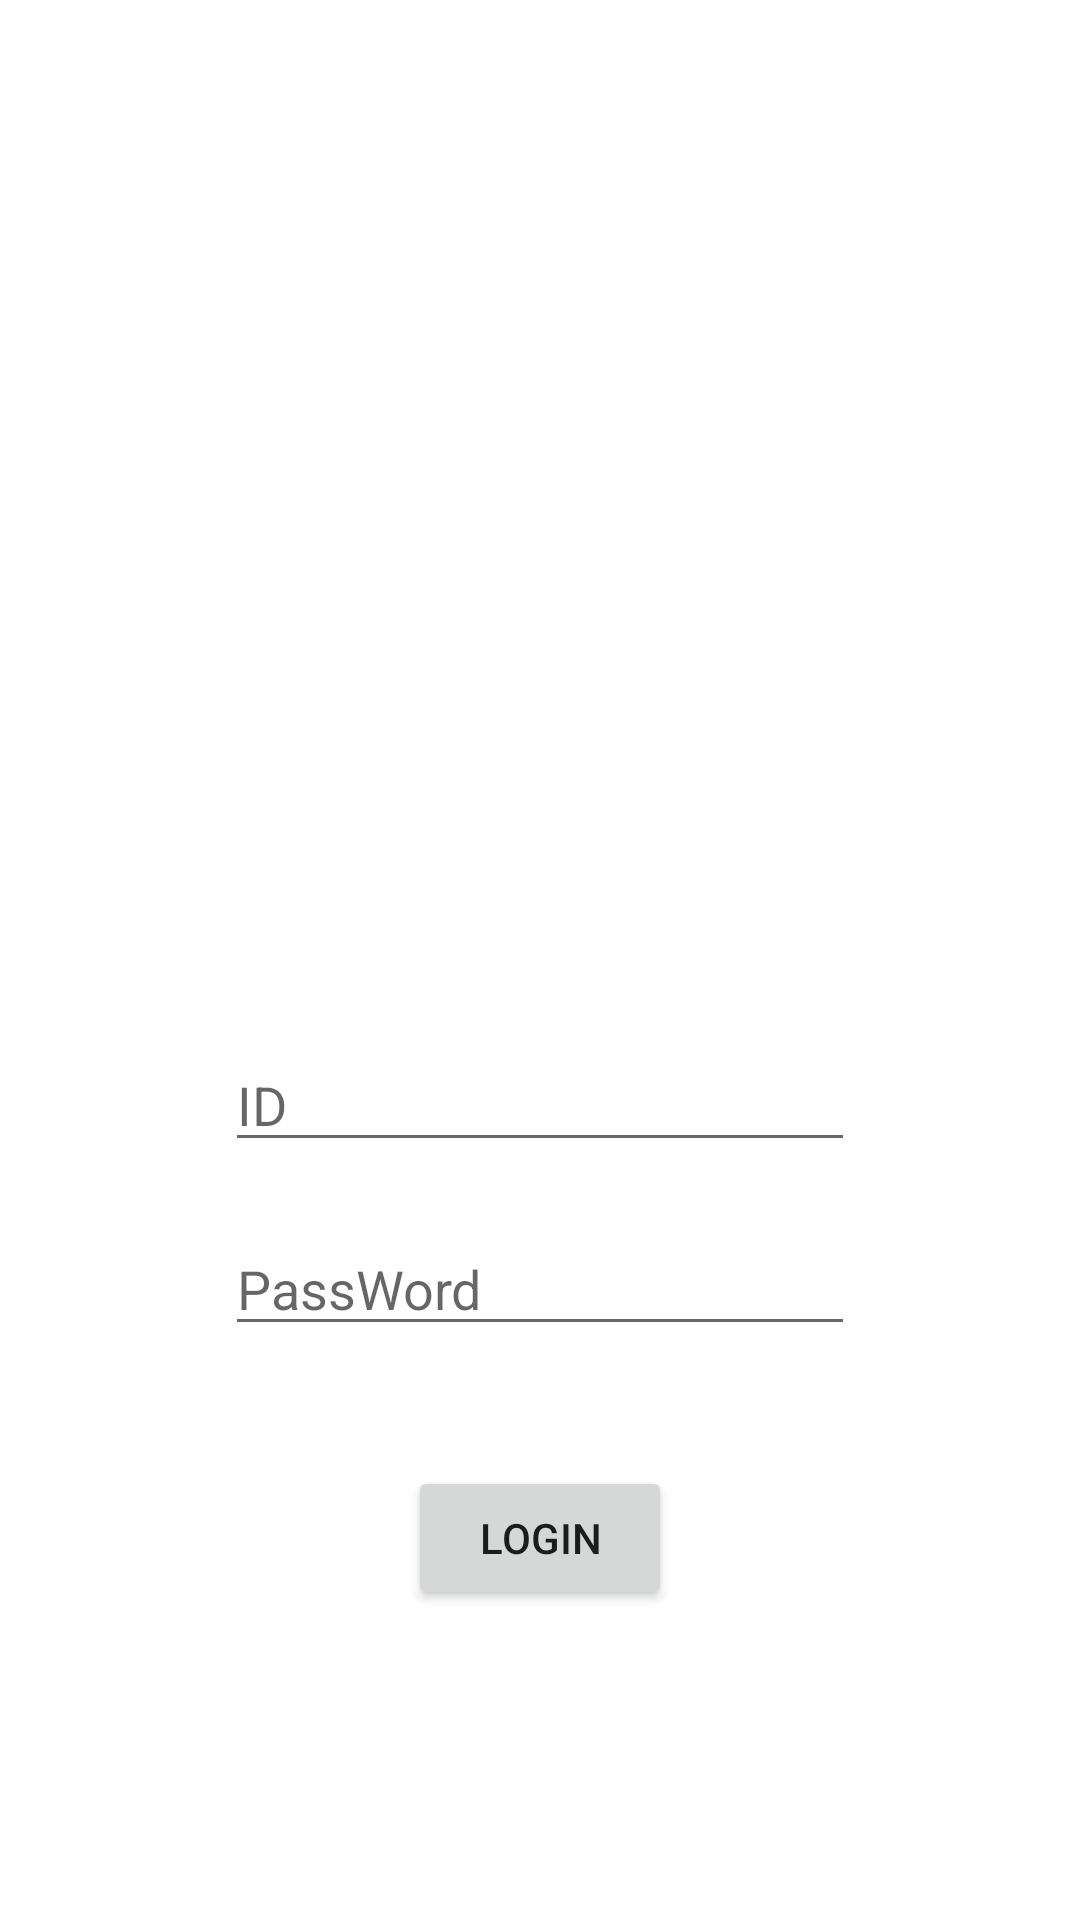

Layout XML and referenced resources for this Android screen:
<!-- AndroidManifest.xml: application theme Theme.CrossBluetooth -->
<!-- res/layout/activity_main.xml -->
<?xml version="1.0" encoding="utf-8"?>
<androidx.constraintlayout.widget.ConstraintLayout xmlns:android="http://schemas.android.com/apk/res/android"
    xmlns:app="http://schemas.android.com/apk/res-auto"
    xmlns:tools="http://schemas.android.com/tools"
    android:layout_width="match_parent"
    android:layout_height="match_parent"
    tools:context=".MainActivity">

    <TextView
        android:id="@+id/status"
        android:layout_width="263dp"
        android:layout_height="93dp"
        app:layout_constraintEnd_toEndOf="parent"
        app:layout_constraintStart_toStartOf="parent"
        app:layout_constraintTop_toTopOf="parent" />

    <EditText
        android:id="@+id/inputID"
        android:layout_width="wrap_content"
        android:layout_height="wrap_content"
        android:ems="10"
        android:hint="ID"
        app:layout_constraintBottom_toBottomOf="parent"
        app:layout_constraintEnd_toEndOf="parent"
        app:layout_constraintStart_toStartOf="parent"
        app:layout_constraintTop_toBottomOf="@+id/status" />

    <EditText
        android:id="@+id/inputPassWord"
        android:layout_width="wrap_content"
        android:layout_height="wrap_content"
        android:layout_marginTop="20dp"
        android:ems="10"
        android:hint="PassWord"
        android:inputType="textPassword"
        app:layout_constraintEnd_toEndOf="parent"
        app:layout_constraintStart_toStartOf="parent"
        app:layout_constraintTop_toBottomOf="@+id/inputID" />

    <Button
        android:id="@+id/logInButton"
        android:layout_width="wrap_content"
        android:layout_height="wrap_content"
        android:layout_marginTop="40dp"
        android:text="LogIn"
        app:layout_constraintEnd_toEndOf="parent"
        app:layout_constraintStart_toStartOf="parent"
        app:layout_constraintTop_toBottomOf="@+id/inputPassWord" />

</androidx.constraintlayout.widget.ConstraintLayout>
<!-- resources referenced by this layout -->
<resources>
  <style name="Theme.CrossBluetooth" parent="Theme.MaterialComponents.DayNight.DarkActionBar">
          
          <item name="colorPrimary">@color/purple_500</item>
          <item name="colorPrimaryVariant">@color/purple_700</item>
          <item name="colorOnPrimary">@color/white</item>
          
          <item name="colorSecondary">@color/teal_200</item>
          <item name="colorSecondaryVariant">@color/teal_700</item>
          <item name="colorOnSecondary">@color/black</item>
          
          <item name="android:statusBarColor" tools:targetApi="l">?attr/colorPrimaryVariant</item>
          
      </style>
  <!-- not gathered from this repository: default colours our renderer supplied (Android Studio template values) -->
  <color name="purple_500">#FF6200EE</color>
  <color name="purple_700">#FF3700B3</color>
  <color name="teal_200">#FF03DAC5</color>
  <color name="teal_700">#FF018786</color>
  <color name="black">#FF000000</color>
  <color name="white">#FFFFFFFF</color>
</resources>
